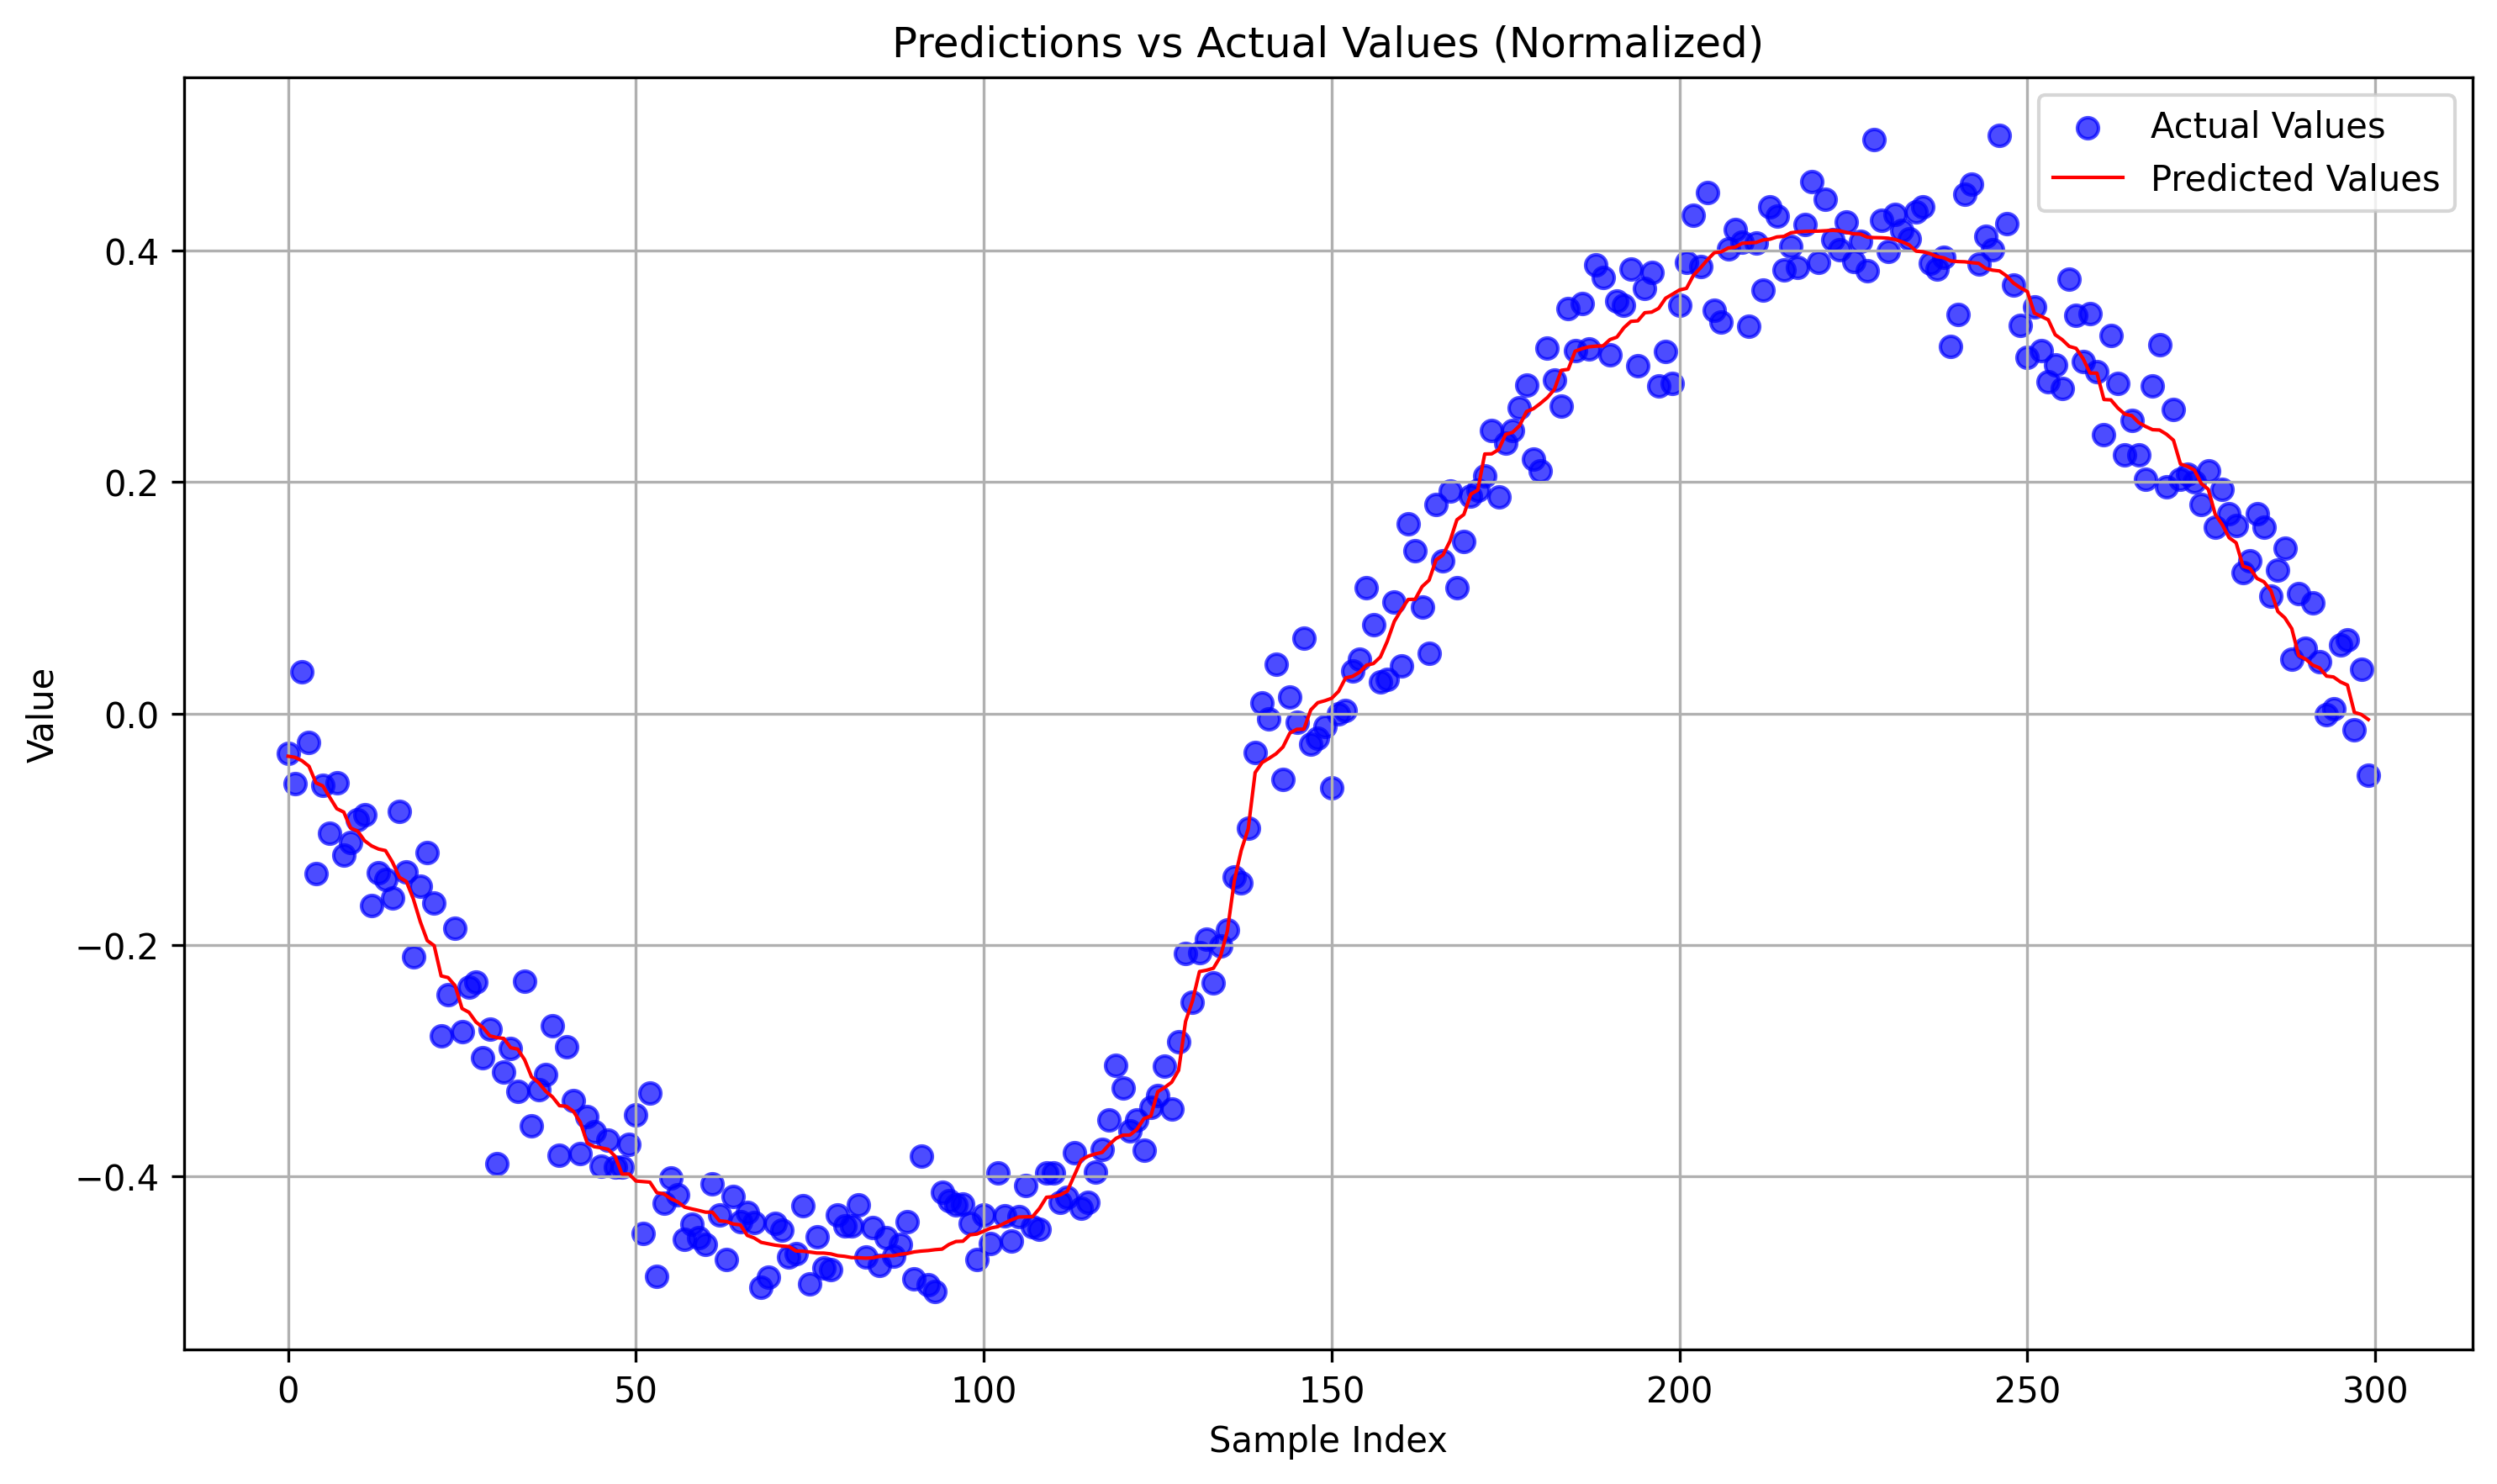

The table this chart was drawn from, first rows:
predictions, actuals
-0.03697, -0.03448
-0.03791, -0.06095
-0.04085, 0.03591
-0.04563, -0.02495
-0.05995, -0.1386
-0.06268, -0.06199
-0.07263, -0.1039
-0.08232, -0.05967
-0.08525, -0.1221
-0.09911, -0.1119
-0.1017, -0.09207
-0.1101, -0.08726
-0.1145, -0.1661
-0.1172, -0.1375
-0.1185, -0.1438
-0.1285, -0.1597
-0.1416, -0.08455
-0.1453, -0.137
-0.1603, -0.2107
-0.18, -0.1497
-0.1963, -0.1206
-0.2007, -0.1638
-0.2269, -0.2791
-0.2284, -0.243
-0.2353, -0.1859
-0.2551, -0.2749
-0.2584, -0.2363
-0.2668, -0.232
-0.2715, -0.2977
-0.2787, -0.2731
-0.2802, -0.3893
-0.281, -0.31
-0.289, -0.2896
-0.2902, -0.3267
-0.2994, -0.2314
-0.3143, -0.3564
-0.3191, -0.3254
-0.3265, -0.3122
-0.3315, -0.27
-0.3391, -0.3816
-0.3396, -0.2884
-0.3439, -0.3345
-0.3534, -0.3804
-0.3714, -0.3482
-0.3746, -0.3613
-0.3755, -0.3913
-0.3768, -0.3686
-0.3828, -0.392
-0.3982, -0.3924
-0.3982, -0.3727
-0.4042, -0.3467
-0.4047, -0.4493
-0.4052, -0.3282
-0.4142, -0.4869
-0.4154, -0.4234
-0.4194, -0.4018
-0.4222, -0.4163
-0.4268, -0.4547
-0.4283, -0.4416
-0.4297, -0.4535
... 240 more rows
